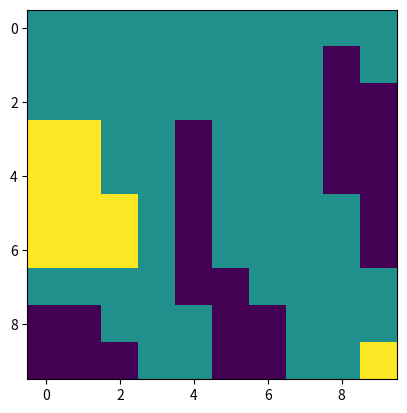

The matplotlib source for this figure:
import numpy as np
import matplotlib.pyplot as plt


class perlinClass():
    def __init__(self, x, y):
        self.perlinGrid = self.perlin(x, y)
        self.perlinGrid = self.partition(3, self.perlinGrid)

    def perlin(self, x, y, seed=1):
        # permutation table
        np.random.seed(seed)
        p = np.arange(256,dtype=int)
        np.random.shuffle(p)
        p = np.stack([p,p]).flatten()
        # print(p[:256])
        # print("########")
        # print(p[256:512])

        xi = x.astype(int)
        yi = y.astype(int)
        xf = x - xi
        yf = y - yi
        u = fade(xf)
        v = fade(yf)
        n00 = gradient(p[p[xi]+yi],xf,yf)
        n01 = gradient(p[p[xi]+yi+1],xf,yf-1)
        n11 = gradient(p[p[xi+1]+yi+1],xf-1,yf-1)
        n10 = gradient(p[p[xi+1]+yi],xf-1,yf)
        x1 = lerp(n00,n10,u)
        x2 = lerp(n10,n11,u)
        return lerp(x2,x1,v)

    def partition(self, numPlayers, perlinGrid):
        minX = min(perlinGrid.flatten())
        maxX = max(perlinGrid.flatten())
        numPlayers = 3
        rangeVector = [[minX+((maxX-minX)/numPlayers)*(n), minX+(((maxX-minX)/numPlayers)*(n+1))] for n in range(numPlayers)]
        print(rangeVector)
        for y in range(len(perlinGrid)):
            for x in range(len(perlinGrid[0])):
                pixel = perlinGrid[y][x]
                for i in range(3):
                    if ((rangeVector[i][0] <= pixel) and (pixel <= rangeVector[i][1])):
                        perlinGrid[y][x] = rangeVector[i][0]
        return perlinGrid

def lerp(a,b,x):
    "linear interpolation"
    return a + x * (b-a)

def fade(t):
    "6t^5 - 15t^4 + 10t^3"
    return 6 * t**5 - 15 * t**4 + 10 * t**3

def gradient(h,x,y):
    "grad converts h to the right gradient vector and return the dot product with (x,y)"
    vectors = np.array([[0,1],[0,-1],[1,0],[-1,0]])
    g = vectors[h%4]
    return g[:,:,0] * x + g[:,:,1] * y

if __name__ == '__main__':
    lin = np.linspace(0,2,10,endpoint=False)
    #10 spaces between 0 and 1
    y,x = np.meshgrid(lin,lin)
    perlinGrid = perlinClass(x,y)

    plt.imshow(perlinGrid.perlinGrid)
    plt.show()
